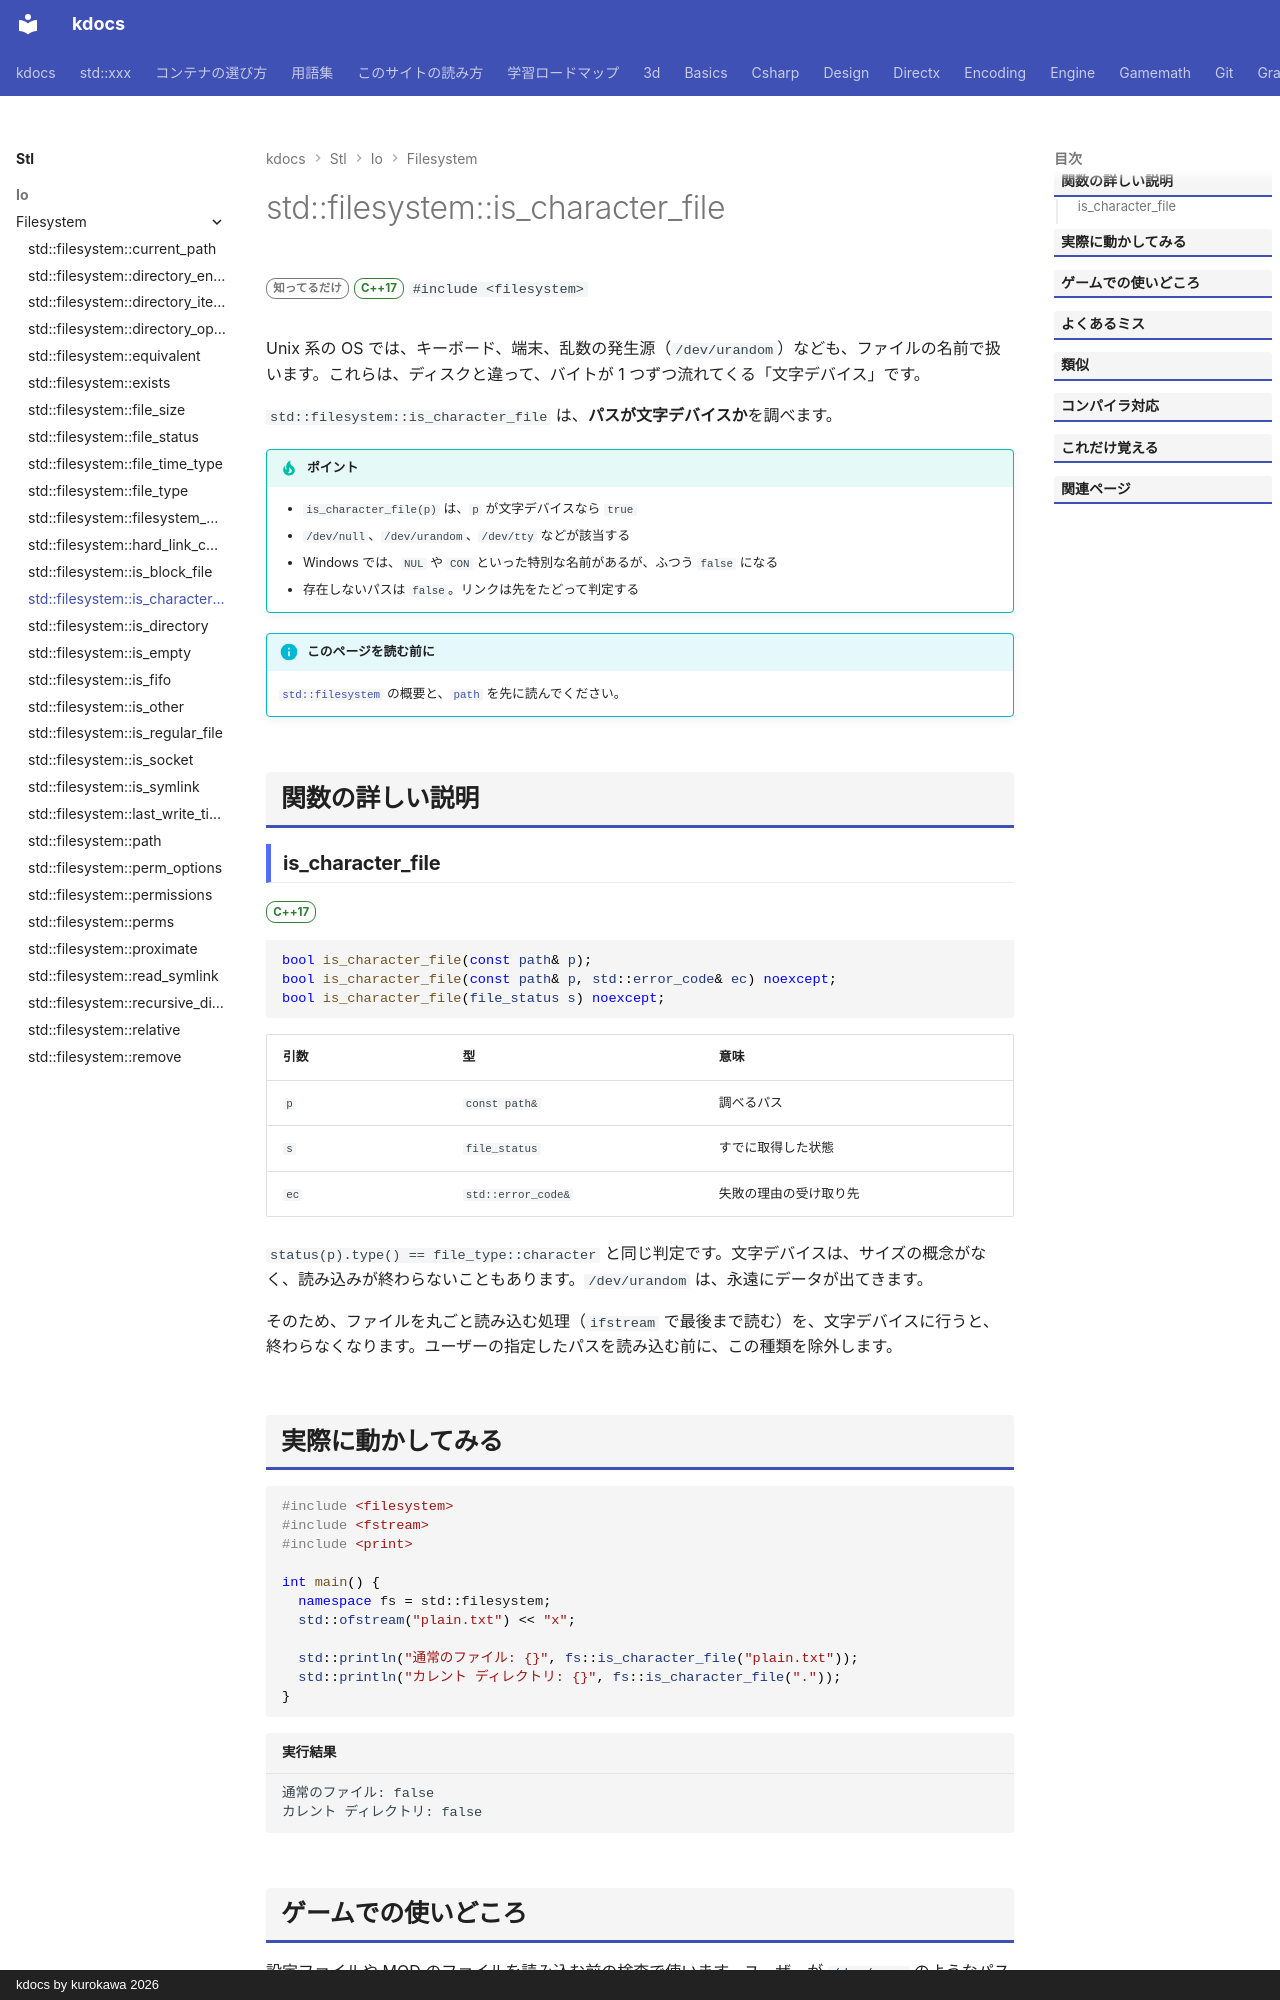

repository: qwzxdf/kdocs · page: stl/io/filesystem/is_character_file/index.html · generator: mkdocs · copyright: kdocs by kurokawa 2026

---
title: std::filesystem::is_character_file
summary: "パスがキャラクタデバイスかを調べる。"
order: 900
group: ファイル操作（std::filesystem）
tags:
  - 入出力・文字列
---

# std::filesystem::is_character_file

<div class="page-badges" markdown>
<span class="rank rank-rare">知ってるだけ</span>
<span class="ver ver-17">C++17</span>
`#include <filesystem>`
</div>

Unix 系の OS では、キーボード、端末、乱数の発生源（`/dev/urandom`）なども、ファイルの名前で扱います。これらは、ディスクと違って、バイトが 1 つずつ流れてくる「文字デバイス」です。

`std::filesystem::is_character_file` は、<strong>パスが文字デバイスか</strong>を調べます。

!!! tip "ポイント"
    - `is_character_file(p)` は、`p` が文字デバイスなら `true`
    - `/dev/null`、`/dev/urandom`、`/dev/tty` などが該当する
    - Windows では、`NUL` や `CON` といった特別な名前があるが、ふつう `false` になる
    - 存在しないパスは `false`。リンクは先をたどって判定する

!!! info "このページを読む前に"
    [`std::filesystem`](../filesystem.md) の概要と、[`path`](path.md) を先に読んでください。

## 関数の詳しい説明

### is_character_file {#is_character_file}

<span class="ver ver-17">C++17</span>

```cpp
bool is_character_file(const path& p);
bool is_character_file(const path& p, std::error_code& ec) noexcept;
bool is_character_file(file_status s) noexcept;
```

| 引数 | 型 | 意味 |
| --- | --- | --- |
| `p` | `const path&` | 調べるパス |
| `s` | `file_status` | すでに取得した状態 |
| `ec` | `std::error_code&` | 失敗の理由の受け取り先 |

`status(p).type() == file_type::character` と同じ判定です。文字デバイスは、サイズの概念がなく、読み込みが終わらないこともあります。`/dev/urandom` は、永遠にデータが出てきます。

そのため、ファイルを丸ごと読み込む処理（`ifstream` で最後まで読む）を、文字デバイスに行うと、終わらなくなります。ユーザーの指定したパスを読み込む前に、この種類を除外します。
